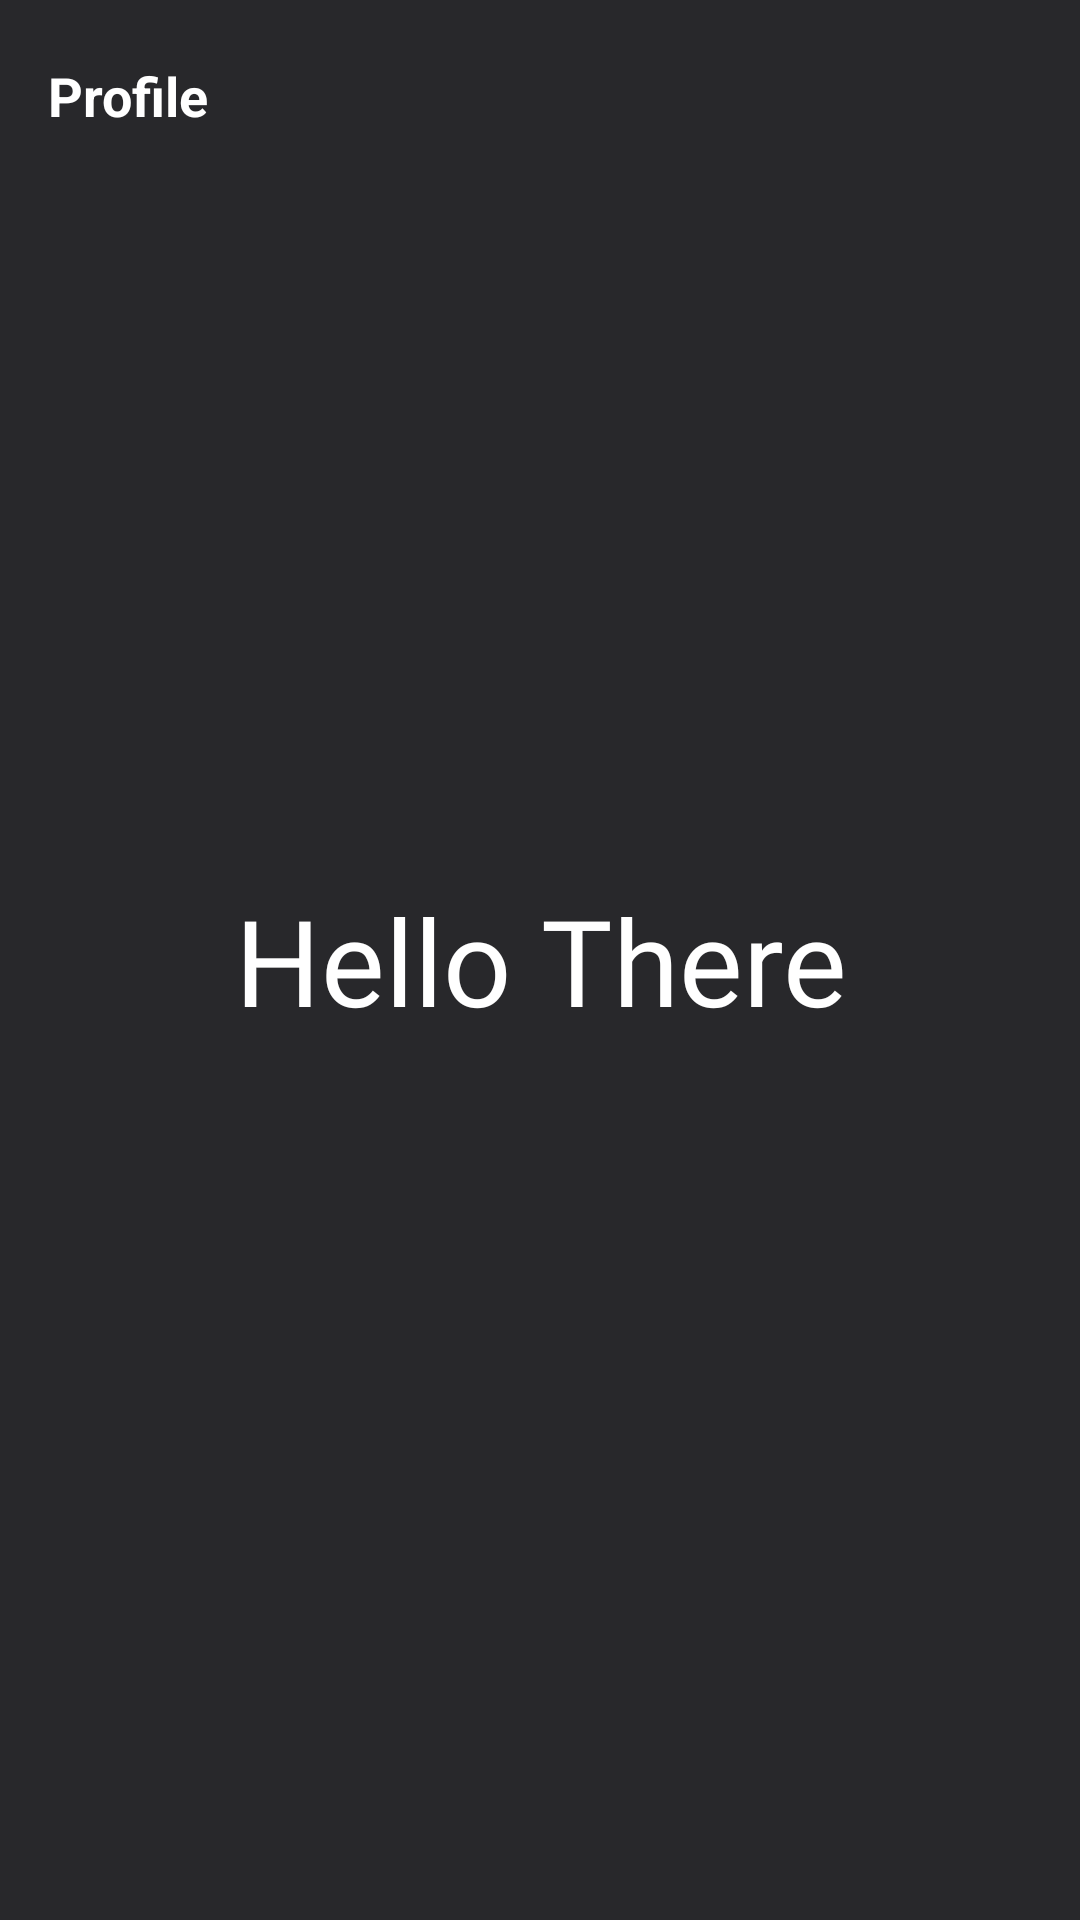

Reconstruct the res/layout file that produces this screen, plus the resources it refers to.
<!-- AndroidManifest.xml: application theme Theme.StarboundLibrary -->
<!-- res/layout/activity_profile.xml -->
<?xml version="1.0" encoding="utf-8"?>
<RelativeLayout xmlns:android="http://schemas.android.com/apk/res/android"
    xmlns:app="http://schemas.android.com/apk/res-auto"
    xmlns:tools="http://schemas.android.com/tools"
    android:layout_width="match_parent"
    android:layout_height="match_parent"
    tools:context=".activities.ProfileActivity"
    android:background="#28282B">

    <androidx.appcompat.widget.Toolbar
        android:id="@+id/regToolbar"
        android:layout_width="match_parent"
        android:layout_height="?attr/actionBarSize"
        android:clickable="true"
        >

        <TextView
            android:id="@+id/titleTv"
            android:layout_width="match_parent"
            android:layout_height="match_parent"
            android:gravity="center_vertical"
            android:text="Profile"
            android:textColor="@color/white"
            android:textSize="18sp"
            android:textStyle="bold" />

    </androidx.appcompat.widget.Toolbar>

    <TextView
        android:id="@+id/hello"
        android:layout_width="match_parent"
        android:layout_height="match_parent"
        android:gravity="center"
        android:textColor="@color/white"
        android:fontFamily="@font/bungee"
        android:textSize="40dp"
        android:text="Hello There"/>

</RelativeLayout>
<!-- resources referenced by this layout -->
<resources>
  <color name="white">#FFFFFFFF</color>
  <style name="Theme.StarboundLibrary" parent="Base.Theme.StarboundLibrary" />
  <style name="Base.Theme.StarboundLibrary" parent="Theme.Material3.DayNight.NoActionBar">
          <item name="colorPrimary">@color/md_theme_light_primary</item>
          <item name="colorOnPrimary">@color/md_theme_light_onPrimary</item>
          <item name="colorPrimaryContainer">@color/md_theme_light_primaryContainer</item>
          <item name="colorOnPrimaryContainer">@color/md_theme_light_onPrimaryContainer</item>
          <item name="colorSecondary">@color/md_theme_light_secondary</item>
          <item name="colorOnSecondary">@color/md_theme_light_onSecondary</item>
          <item name="colorSecondaryContainer">@color/md_theme_light_secondaryContainer</item>
          <item name="colorOnSecondaryContainer">@color/md_theme_light_onSecondaryContainer</item>
          <item name="colorTertiary">@color/md_theme_light_tertiary</item>
          <item name="colorOnTertiary">@color/md_theme_light_onTertiary</item>
          <item name="colorTertiaryContainer">@color/md_theme_light_tertiaryContainer</item>
          <item name="colorOnTertiaryContainer">@color/md_theme_light_onTertiaryContainer</item>
          <item name="colorError">@color/md_theme_light_error</item>
          <item name="colorErrorContainer">@color/md_theme_light_errorContainer</item>
          <item name="colorOnError">@color/md_theme_light_onError</item>
          <item name="colorOnErrorContainer">@color/md_theme_light_onErrorContainer</item>
          <item name="android:colorBackground">@color/md_theme_light_background</item>
          <item name="colorOnBackground">@color/md_theme_light_onBackground</item>
          <item name="colorSurface">@color/md_theme_light_surface</item>
          <item name="colorOnSurface">@color/md_theme_light_onSurface</item>
          <item name="colorSurfaceVariant">@color/md_theme_light_surfaceVariant</item>
          <item name="colorOnSurfaceVariant">@color/md_theme_light_onSurfaceVariant</item>
          <item name="colorOutline">@color/md_theme_light_outline</item>
          <item name="colorOnSurfaceInverse">@color/md_theme_light_inverseOnSurface</item>
          <item name="colorSurfaceInverse">@color/md_theme_light_inverseSurface</item>
          <item name="colorPrimaryInverse">@color/md_theme_light_inversePrimary</item>
      </style>
  <color name="md_theme_light_primary">#9C4144</color>
  <color name="md_theme_light_onPrimary">#FFFFFF</color>
  <color name="md_theme_light_primaryContainer">#FFDAD9</color>
  <color name="md_theme_light_onPrimaryContainer">#410009</color>
  <color name="md_theme_light_secondary">#9A4523</color>
  <color name="md_theme_light_onSecondary">#FFFFFF</color>
  <color name="md_theme_light_secondaryContainer">#FFDBCF</color>
  <color name="md_theme_light_onSecondaryContainer">#380D00</color>
  <color name="md_theme_light_tertiary">#B12B2D</color>
  <color name="md_theme_light_onTertiary">#FFFFFF</color>
  <color name="md_theme_light_tertiaryContainer">#FFDAD7</color>
  <color name="md_theme_light_onTertiaryContainer">#410004</color>
  <color name="md_theme_light_error">#BA1A1A</color>
  <color name="md_theme_light_errorContainer">#FFDAD6</color>
  <color name="md_theme_light_onError">#FFFFFF</color>
  <color name="md_theme_light_onErrorContainer">#410002</color>
  <color name="md_theme_light_background">#FFFBFF</color>
  <color name="md_theme_light_onBackground">#201A1A</color>
  <color name="md_theme_light_surface">#FFFBFF</color>
  <color name="md_theme_light_onSurface">#201A1A</color>
  <color name="md_theme_light_surfaceVariant">#F4DDDC</color>
  <color name="md_theme_light_onSurfaceVariant">#524343</color>
  <color name="md_theme_light_outline">#857372</color>
  <color name="md_theme_light_inverseOnSurface">#FBEEED</color>
  <color name="md_theme_light_inverseSurface">#362F2E</color>
  <color name="md_theme_light_inversePrimary">#FFB3B2</color>
</resources>
